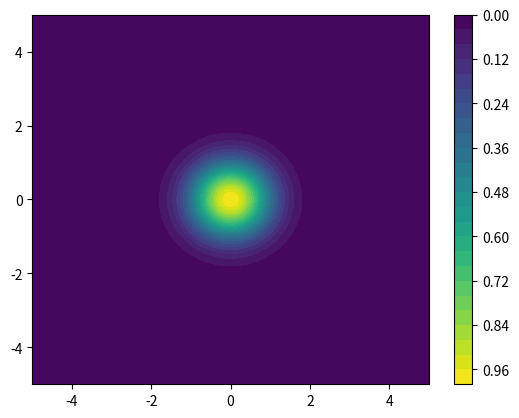

Source code (Python):
import numpy as np
import matplotlib.pyplot as plt

# 生成测试数据
x = np.linspace(-5,5,100)
y = np.linspace(-5,5,100)
X,Y = np.meshgrid(x,y)
Z = np.exp(-(X**2+Y**2))

# 画等高线
plt.contourf(X, Y, Z, cmap="viridis", levels=30)

# 画色条 + 【反转色条】
cbar = plt.colorbar()
cbar.ax.invert_yaxis()  # 👈 核心代码

plt.show()
